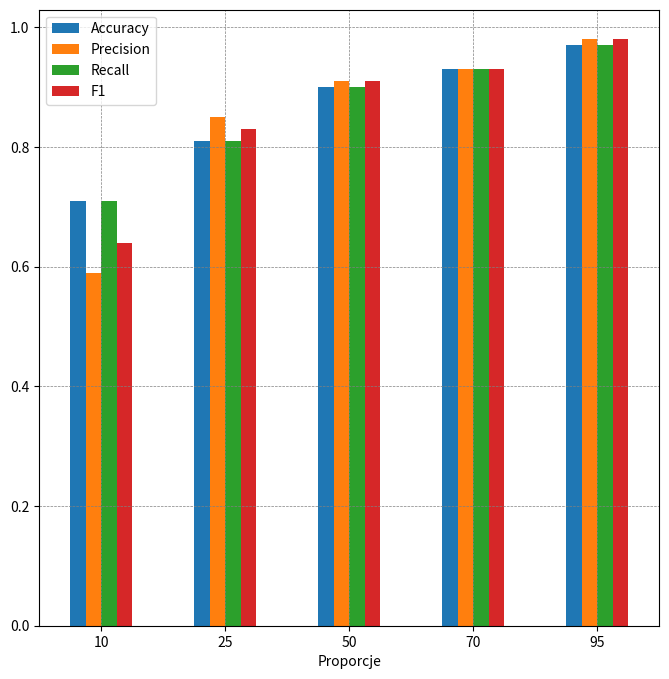

This chart was generated by the following Python code:
import matplotlib.pyplot as plt
import pandas as pd

# k
# data = [[1, 0.58, 0.49, 0.58, 0.53],
#         [2, 0.61, 0.46, 0.61, 0.52],
#         [3, 0.61, 0.46, 0.61, 0.53],
#         [4, 0.62, 0.52, 0.62, 0.57],
#         [5, 0.62, 0.52, 0.62, 0.56],
#         [6, 0.62, 0.52, 0.62, 0.56],
#         [7, 0.61, 0.51, 0.61, 0.56],
#         [8, 0.61, 0.48, 0.61, 0.54],
#         [9, 0.61, 0.37, 0.61, 0.46],
#         [50, 0.61, 0.37, 0.61, 0.46],
#         ]
#
# df = pd.DataFrame(data, columns=["k", "Accuracy", "Precision", "Recall", "F1"])
# df.plot(x="k", y=["Accuracy", "Precision", "Recall", "F1"], kind="bar", figsize=(9, 8), rot=0)
# plt.grid(color='grey', linestyle='dashed', linewidth=0.5)
# plt.show()

# metryka
# data = [["Euklidesowa", 0.95, 0.95, 0.95, 0.95],
#         ["Czebyszewa", 0.63, 0.62, 0.63, 0.63],
#         ["Uliczna", 0.96, 0.96, 0.96, 0.96],
#         ]
#
# df = pd.DataFrame(data, columns=["Metryka", "Accuracy", "Precision", "Recall", "F1"])
# df.plot(x="Metryka", y=["Accuracy", "Precision", "Recall", "F1"], kind="bar", figsize=(9, 8), rot=0)
# plt.grid(color='grey', linestyle='dashed', linewidth=0.5)
# plt.show()

# # cechy
# data = [["c1,  c2, c5,\nc6, c11", 0.60, 0.43, 0.60, 0.50],
#         ["c3, c4,\nc5, c7", 0.94, 0.95, 0.94, 0.95],
#         ["c3", 0.95, 0.95, 0.95, 0.95],
#         ["c4", 0.72, 0.72, 0.72, 0.72],
#         ["c3, c4", 0.95, 0.96, 0.95, 0.96],
#         ["c6, c7, c8,\nc9, c10", 0.60, 0.52, 0.60, 0.56],
#         ["c1, c3, c4", 0.62, 0.55, 0.62, 0.58],
#         ]
#
#
# df = pd.DataFrame(data, columns=["Cechy", "Accuracy", "Precision", "Recall", "F1"])
# df.plot(x="Cechy", y=["Accuracy", "Precision", "Recall", "F1"], kind="bar", figsize=(8, 8), rot=0)
# plt.grid(color='grey', linestyle='dashed', linewidth=0.5)
# plt.show()


# proporcje
data = [[10, 0.71, 0.59, 0.71, 0.64],
        [25, 0.81, 0.85, 0.81, 0.83],
        [50, 0.90, 0.91, 0.90, 0.91],
        [70, 0.93, 0.93, 0.93, 0.93],
        [95, 0.97, 0.98, 0.97, 0.98],
        ]


df = pd.DataFrame(data, columns=["Proporcje", "Accuracy", "Precision", "Recall", "F1"])
df.plot(x="Proporcje", y=["Accuracy", "Precision", "Recall", "F1"], kind="bar", figsize=(8, 8), rot=0)
plt.grid(color='grey', linestyle='dashed', linewidth=0.5)
plt.show()
